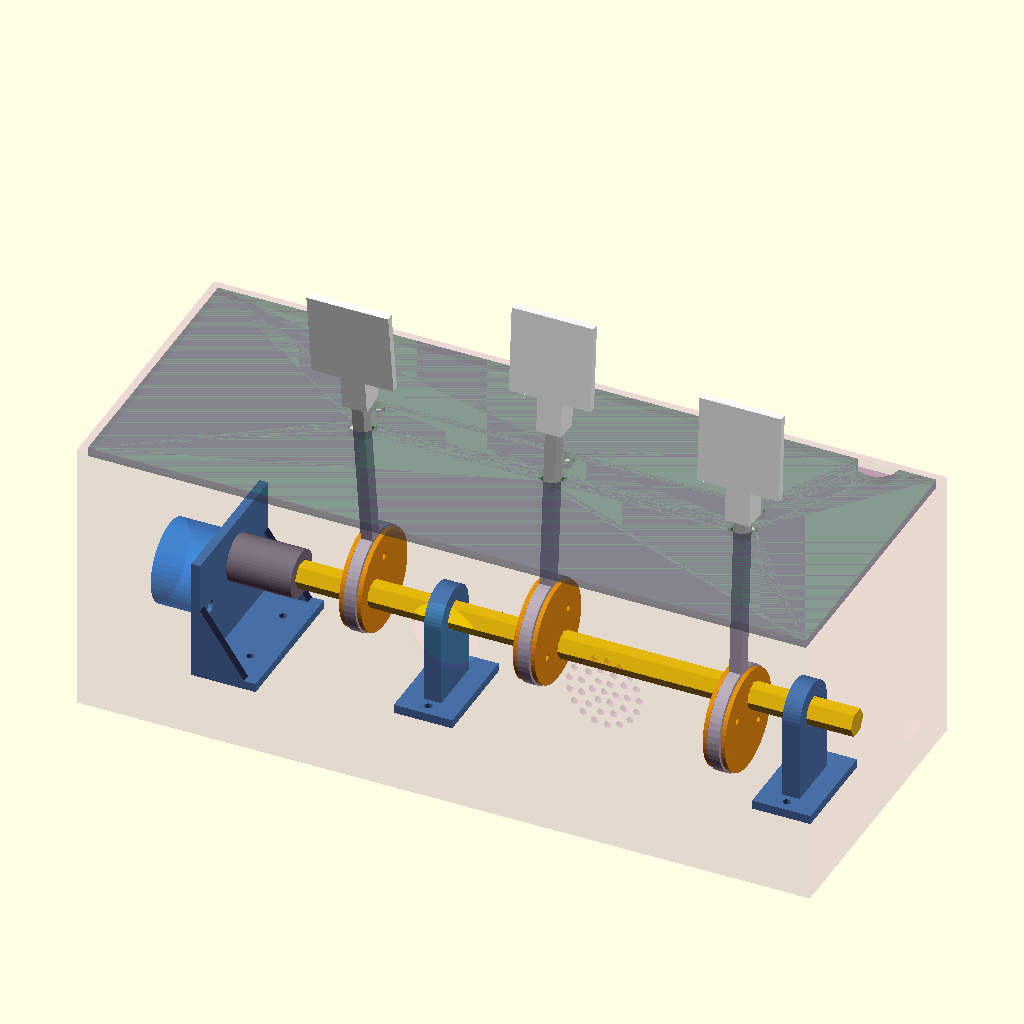
Cell 1: the model at its default parameters.
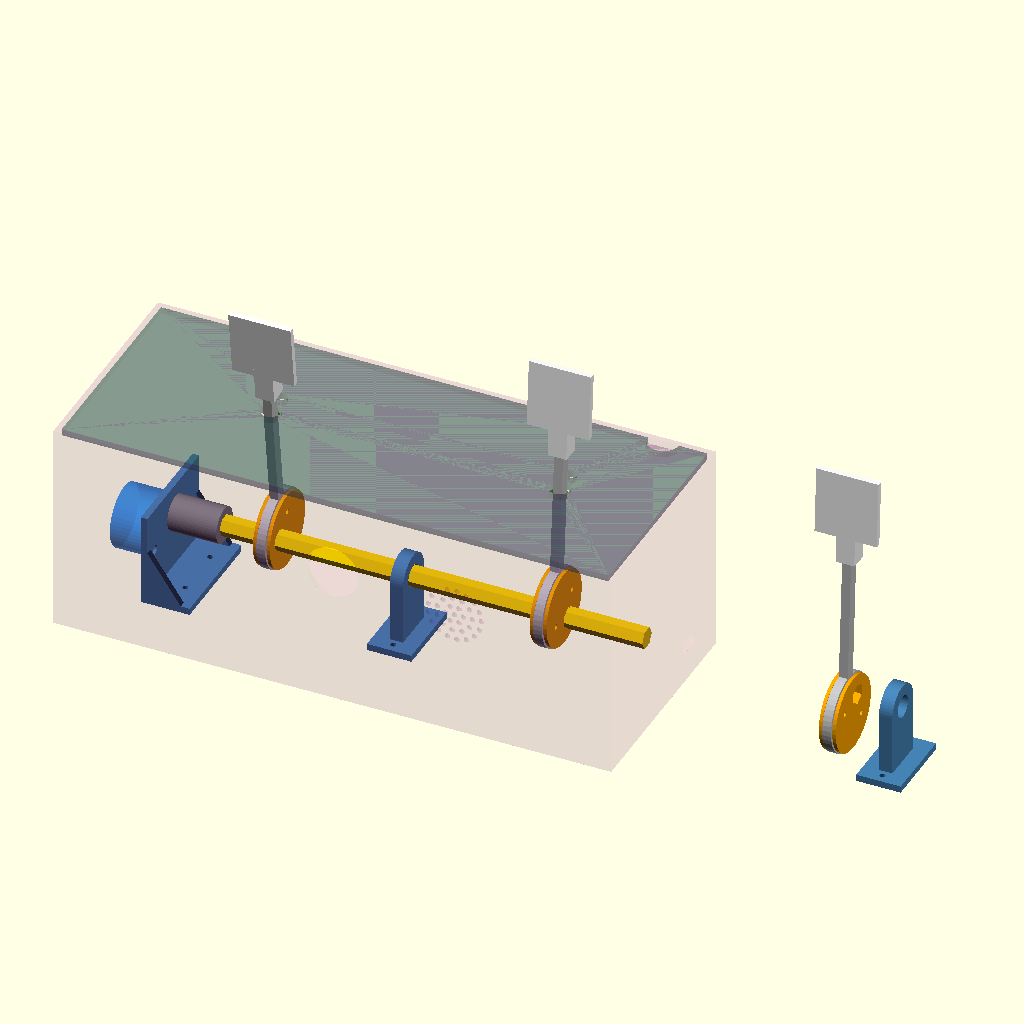
Cell 2 — separacion set to 130, the other parameters unchanged.
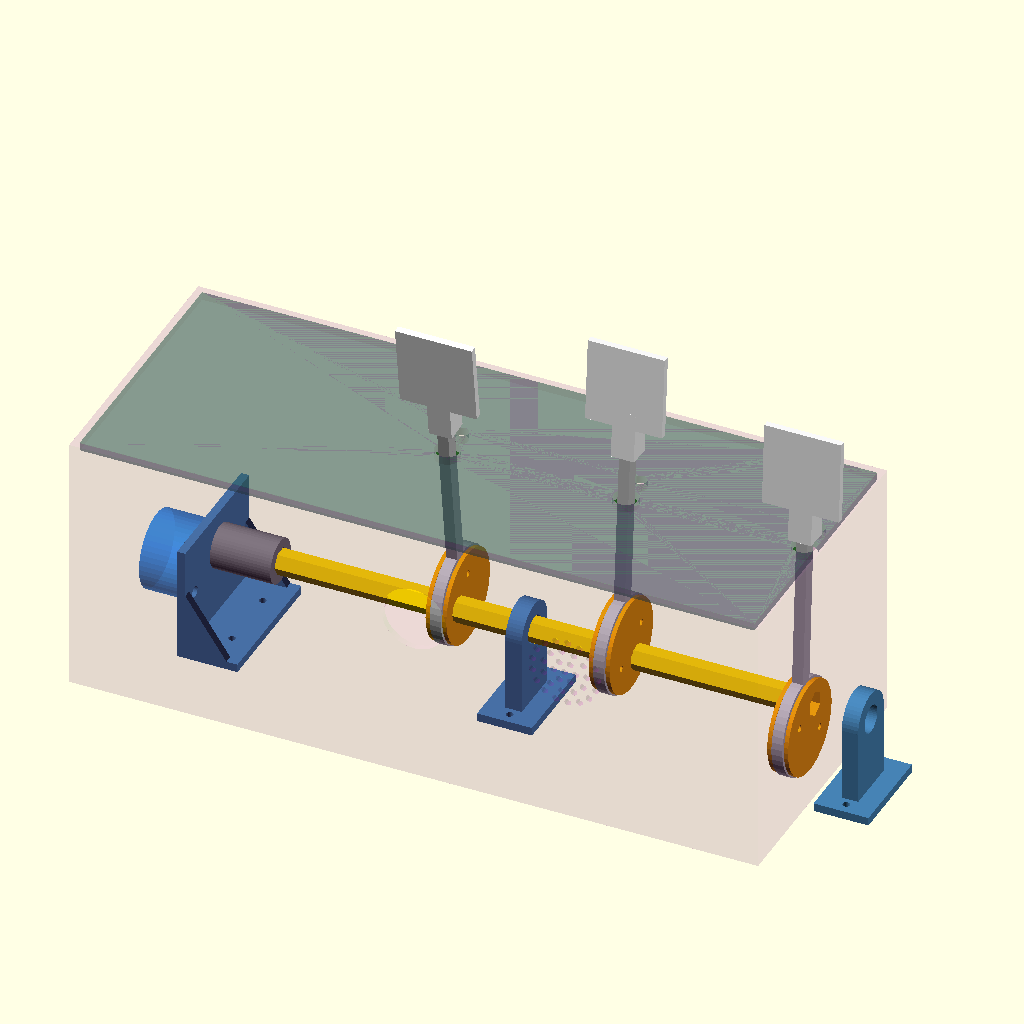
Cell 3: x_primera = 80 (everything else at default).
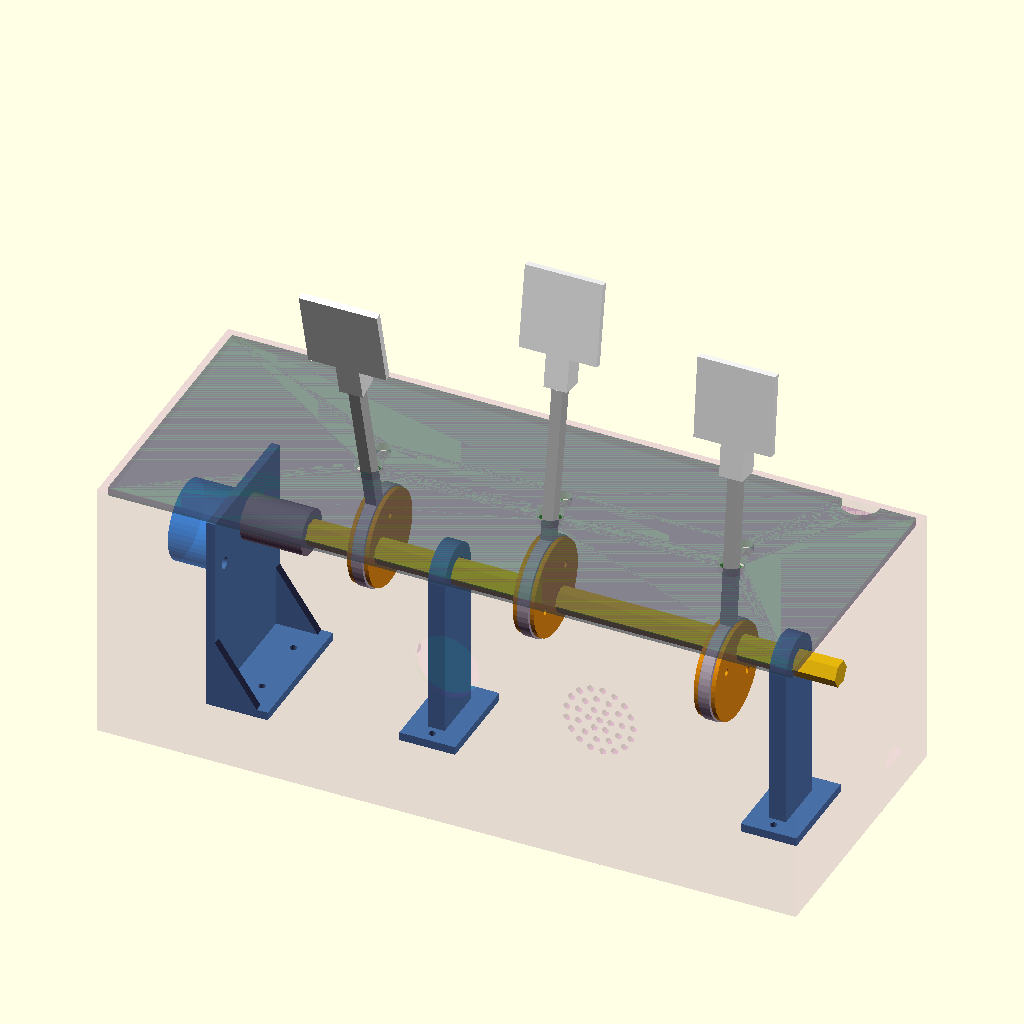
Cell 4 — altura_eje set to 60, the other parameters unchanged.
All cells are drawn from the same view direction (rotation 55°, 0°, 25°, orthographic, colour scheme Cornfield), but the view is re-fitted for each cell, so position and scale can differ between cells as well as the parameter.
OpenSCAD source file cad/automata_halloween.scad:
// Autómata de Halloween — 3 figuras movidas por excéntricas en un eje hexagonal con motor 28BYJ-48
//
// MODO = "montaje"   -> vista del conjunto (Ver > Animar con FPS 10, Pasos 36 para verlo bailar)
// MODO = "imprimir"  -> piezas del mecanismo colocadas para imprimir
// MODO = "caja"      -> caja con ventana para el PIR y hueco para el USB-C (imprimir boca arriba)
// MODO = "tapa"      -> tapa con los agujeros de las varillas y de los cables
// MODO = "plantilla" -> plantilla 2D de la tapa (por si prefieres hacerla en DM)
// MODO = "prueba_usb" -> trozo de pared con el hueco del USB-C, para probar antes de la caja
// MODO = "eje" | "excentrica" | "arandela" | "biela" | "paleta" | "acople" | "soporte" | "soporte_motor" -> pieza suelta
//
// Piezas a imprimir: 1 eje, 3 excéntricas, 3 arandelas, 3 bielas, 3 paletas, 2 soportes, 1 soporte de motor, 1 acople,
//                    1 caja y 1 tapa (caben enteras en una cama de 260x260)
// Tornillería: 2 tornillos M3/M4 para el motor, 6 tornillos M2 x 6 avellanados de rosca chapa (arandelas),
//              6 tornillos M3x8 avellanados (rosca chapa) desde debajo de la caja para los soportes,
//              2 tornillos M2 de rosca chapa para la placa del PIR,
//              10 tornillos de rosca chapa M3 / 2,9 x 10 y 2 de M2 x 8 para las placas electrónicas.
// Sonido: módulo grabador de voz (30/120 s) + altavoz 8 ohm 2 W tras la rejilla frontal.

MODO = "montaje";
$fn = 48;

// ---------- Parámetros generales ----------
separacion     = 65;   // distancia entre figuras
x_primera      = 40;   // 1ª manivela, medida desde la cara de la placa del motor
altura_eje     = 30;   // del suelo de la caja al eje
altura_tapa    = 90;   // del suelo a la cara INFERIOR de la tapa
grosor_tapa    = 3;
radio_manivela = 8;    // sube y baja ±8 mm
holgura        = 0.3;

// Eje hexagonal (imprime tumbado sobre una cara plana)
hex_ec     = 8;        // medida entre caras
inicio_eje = 13;       // x donde empieza (metido dentro del acople)
largo_eje  = 200;

// Motor 28BYJ-48
m_offset_eje = 8;      // el eje está desplazado 8 mm del centro del cuerpo
m_tabs       = 35;     // distancia entre agujeros de fijación
m_tab_d      = 4.2;
m_boss_d     = 10;     // agujero para el resalte del eje
m_eje_d      = 5;
m_eje_planos = 3;

// Excéntrica: disco descentrado radio_manivela respecto al eje. El eje queda DENTRO del disco,
// así que la biela (un collar alrededor del disco) da vueltas completas sin tocar el eje.
exc_d         = 29;    // disco por el que corre el collar de la biela
exc_reborde_d = 34;    // rebordes que impiden que el collar se salga
exc_reborde_t = 1.5;
juego         = 0.6;   // holgura axial del collar entre rebordes
exc_t         = biela_grueso_def() + juego;
collar_holgura = 0.6;  // holgura radial collar-disco
collar_pared   = 2.5;
function biela_grueso_def() = 4;
// Unión arandela-excéntrica: 2 tornillos M2 x 6 de rosca chapa, por fuera del eje y dentro del disco
exc_torn = [[radio_manivela, 9], [radio_manivela, -9]];

// Biela
biela_ancho  = 5;      // dirección delante-detrás
biela_grueso = biela_grueso_def();   // dirección del eje
biela_l      = 85;     // del centro de la excéntrica a la punta

// Paleta donde se pega la figura (por detrás)
paleta_w = 28; paleta_h = 30; paleta_t = 2.5;
encaje   = 12;

// Tapa
tapa_x0 = -28; tapa_x1 = 218; tapa_fondo = 96;   // interior de la caja
agujero_varilla = 9;
agujero_cable   = 5;
cable_dy        = 11;  // agujero del cable, por detrás de la varilla

// ---------- Caja ----------
pared        = 2.4;
suelo        = 2.4;
holgura_tapa = 0.4;
repisa       = 3;      // apoyo interior de la tapa (con chaflán a 45°, imprime sin soportes)

// Sensor PIR HC-SR501 en la pared frontal
pir_x         = (tapa_x0 + tapa_x1) / 2;
pir_z         = 60;
pir_lente_d   = 23.5;
pir_tornillos = 28;    // separación entre los agujeros de la placa
pir_sep       = 4;     // distancia de la placa a la pared (ajusta según la base de la lente)

// Conector USB-C de panel en la pared derecha: cuerpo medido 12 x 5 mm (+0,4 de holgura).
// Se mete desde fuera; el frontal más ancho hace de tope y las pestañas enganchan por dentro.
usb_w     = 12.4;      // ancho del hueco
usb_h     = 5.4;       // alto del hueco
usb_y     = 25;        // hacia atrás desde el centro
usb_z     = 14;        // altura sobre el suelo
usb_pared = 1.6;       // pared adelgazada alrededor para que encajen las pestañas

// Altavoz 8 ohm 2 W en la pared frontal, a la derecha del PIR  (MEDIR el diámetro y ajustar)
alt_d     = 30;        // diámetro exterior del altavoz (medido)
alt_x     = pir_x + 55;
alt_z     = 55;
alt_aro_h = 3;         // aro interior donde se apoya y se pega el altavoz
alt_rejilla_d = 2.5;   // agujeros de la rejilla

// Placas electrónicas: van de pie, atornilladas a la pared TRASERA con columnas
// (el Uno no cabe tumbado entre el mecanismo y la pared). Componentes mirando hacia dentro.
// Formato: [nombre, x del borde izquierdo, z del borde inferior, ancho, alto, [agujeros [u, v] desde la esquina inferior izquierda], piloto opcional]
// Vistas desde dentro de la caja: u hacia la derecha, v hacia arriba.
columna_l  = 6;        // separación placa-pared (deja sitio a las soldaduras de la cara trasera)
columna_d  = 6;
columna_pilot = 2.5;   // agujero piloto para tornillo de rosca chapa M3 / 2,9
placas = [
    // Arduino Uno R3: medidas oficiales (conector USB y jack a la izquierda)
    ["Arduino Uno", 25, 14, 68.6, 53.3, [[14.0, 2.5], [15.3, 50.7], [66.1, 7.6], [66.1, 35.5]]],
    // ULN2003: agujeros a 27 x 30 mm (medido), de pie con el lado de 30 en vertical
    ["ULN2003",     104, 28, 32, 35, [[2.5, 2.5], [29.5, 2.5], [2.5, 32.5], [29.5, 32.5]]],
    // Módulo de sonido: placa 28 x 30, agujeros a 25 x 5 mm (medido). Vista por los componentes:
    // el de la izquierda abajo en la esquina, el de la derecha 5 mm más alto. Agujeros pequeños -> tornillo M2.
    ["Sonido",      145, 30, 28, 30, [[1.5, 2.5], [26.5, 7.5]], 1.7],
    // Placa perforada con transistor y resistencia (A MEDIR / cortar a 30 x 20)
    ["Transistor",  183, 45, 30, 20, [[2.5, 2.5], [27.5, 17.5]]]
];

function hex_ac(ec) = ec / cos(30);
function x_manivela(i) = x_primera + i * separacion;
function x_varilla(i)  = x_manivela(i) + exc_reborde_t + juego / 2 + biela_grueso / 2;
x_soportes = [x_primera + separacion / 2, x_primera + 2 * separacion + 25];

echo(str("Caja exterior: ", tapa_x1 - tapa_x0 + 2 * pared, " x ", tapa_fondo + 2 * pared, " x ", altura_tapa + grosor_tapa + suelo, " mm"));
for (i = [0:2]) echo(str("Agujero varilla ", i + 1, ": x = ", x_varilla(i) - tapa_x0, " mm desde el borde izquierdo de la tapa, centrado en fondo"));

// ---------- Piezas ----------

module eje_hex() {
    // con la cara plana hacia abajo; eje a lo largo de X
    rotate([0, 90, 0]) rotate([0, 0, 30]) cylinder(d = hex_ac(hex_ec), h = largo_eje, $fn = 6);
}

module agujero_hex(h) {
    rotate([0, 0, 30]) cylinder(d = hex_ac(hex_ec + holgura), h = h, $fn = 6);
}

module excentrica() {
    // Reborde + disco, con el agujero hexagonal del eje descentrado radio_manivela.
    // Las tres son iguales: al montarlas, gira cada una dos caras del hexágono (120°).
    difference() {
        translate([radio_manivela, 0, 0]) {
            cylinder(d = exc_reborde_d, h = exc_reborde_t);
            cylinder(d = exc_d, h = exc_reborde_t + exc_t);
        }
        translate([0, 0, -1]) agujero_hex(exc_reborde_t + exc_t + 2);
        // pilotos para los tornillos de la arandela (no atraviesan el reborde)
        for (t = exc_torn) translate([t[0], t[1], exc_reborde_t]) cylinder(d = 1.7, h = exc_t + 1, $fn = 16);
    }
}

module arandela() {
    // Segundo reborde: se mete en el eje después de la biela, con el mismo contorno que la excéntrica
    difference() {
        translate([radio_manivela, 0, 0]) cylinder(d = exc_reborde_d, h = exc_reborde_t);
        translate([0, 0, -1]) agujero_hex(exc_reborde_t + 2);
        // pasantes avellanados para los tornillos M2 (el avellanado mira hacia fuera, contra la cama al imprimir)
        for (t = exc_torn) translate([t[0], t[1], -1]) {
            cylinder(d = 2.4, h = exc_reborde_t + 2, $fn = 16);
            cylinder(d1 = 4.6, d2 = 2.4, h = 2.1, $fn = 24);
        }
    }
}

module biela() {
    ci = exc_d + 2 * collar_holgura;
    difference() {
        union() {
            cylinder(d = ci + 2 * collar_pared, h = biela_grueso);
            translate([-biela_ancho / 2, 0, 0]) cube([biela_ancho, biela_l, biela_grueso]);
        }
        translate([0, 0, -1]) cylinder(d = ci, h = biela_grueso + 2);
    }
}

module paleta() {
    // Se imprime con la cara de pegar la figura contra la cama
    hx = biela_grueso + 0.4;
    hz = biela_ancho + 0.4;
    difference() {
        union() {
            translate([-paleta_w / 2, 0, 0]) cube([paleta_w, paleta_h, paleta_t]);
            translate([-(hx + 4) / 2, -encaje, 0]) cube([hx + 4, encaje + 6, hz + 3]);
        }
        translate([-hx / 2, -encaje - 1, 1.5]) cube([hx, encaje + 1, hz]);
    }
}

module acople() {
    difference() {
        cylinder(d = 16, h = 22);
        // lado del motor: eje de 5 mm con dos planos
        translate([0, 0, -1]) intersection() {
            cylinder(d = m_eje_d + 0.3, h = 9);
            cube([m_eje_planos + 0.3, 10, 20], center = true);
        }
        // lado del eje hexagonal
        translate([0, 0, 12]) agujero_hex(11);
    }
}

module soporte() {
    // Pieza en el plano Y-Z, agujero del eje a altura_eje
    difference() {
        union() {
            translate([-3, -10, 0]) cube([6, 20, altura_eje]);
            translate([-3, 0, altura_eje]) rotate([0, 90, 0]) cylinder(d = 20, h = 6);
            translate([-10, -17, 0]) cube([20, 34, 3]);
        }
        translate([-4, 0, altura_eje]) rotate([0, 90, 0]) cylinder(d = hex_ac(hex_ec) + 0.8, h = 8);
        for (y = [-13, 13]) translate([0, y, -1]) cylinder(d = 2.6, h = 5);
    }
}

module soporte_motor() {
    // Placa vertical: el motor va atornillado por detrás (x < -3), el eje sale hacia +X
    zc = altura_eje - m_offset_eje;
    difference() {
        union() {
            translate([-3, -25, 0]) cube([3, 50, altura_eje + 12]);
            translate([-3, -25, 0]) cube([22, 50, 3]);
            for (y = [-25, 22]) hull() {
                translate([-3, y, 0]) cube([3, 3, 25]);
                translate([-3, y, 0]) cube([18, 3, 3]);
            }
        }
        translate([-4, 0, altura_eje]) rotate([0, 90, 0]) cylinder(d = m_boss_d, h = 5);
        for (y = [-m_tabs / 2, m_tabs / 2])
            translate([-4, y, zc]) rotate([0, 90, 0]) cylinder(d = m_tab_d, h = 5);
        for (y = [-12, 12]) translate([11, y, -1]) cylinder(d = 2.6, h = 5);
    }
}

module tapa_2d() {
    difference() {
        translate([tapa_x0 + holgura_tapa / 2, -tapa_fondo / 2 + holgura_tapa / 2])
            square([tapa_x1 - tapa_x0 - holgura_tapa, tapa_fondo - holgura_tapa]);
        // muesca para levantar la tapa con el dedo
        translate([tapa_x1 - 20, tapa_fondo / 2]) circle(d = 14);
        for (i = [0:2]) {
            translate([x_varilla(i), 0]) circle(d = agujero_varilla);
            translate([x_varilla(i), cable_dy]) circle(d = agujero_cable);
        }
    }
}

module tapa() {
    linear_extrude(grosor_tapa) tapa_2d();
}

function puntos_suelo() = concat(
    [[11, -12], [11, 12]],
    [for (x = x_soportes, y = [-13, 13]) [x, y]]
);

module repisas() {
    yi = tapa_fondo / 2;
    L = tapa_x1 - tapa_x0;
    z1 = altura_tapa;
    for (s = [-1, 1]) hull() {
        translate([tapa_x0, s > 0 ? yi - 0.01 : -yi, z1 - repisa]) cube([L, 0.01, repisa]);
        translate([tapa_x0, s > 0 ? yi - repisa : -yi, z1 - 0.01]) cube([L, repisa, 0.01]);
    }
    for (s = [-1, 1]) hull() {
        translate([s > 0 ? tapa_x1 - 0.01 : tapa_x0, -yi, z1 - repisa]) cube([0.01, 2 * yi, repisa]);
        translate([s > 0 ? tapa_x1 - repisa : tapa_x0, -yi, z1 - 0.01]) cube([repisa, 2 * yi, 0.01]);
    }
}

// Columna horizontal con barbilla a 45° por debajo para imprimir la caja de pie sin soportes
module columna() {
    hull() {
        rotate([90, 0, 0]) cylinder(d = columna_d, h = columna_l);
        translate([0, -0.01, -columna_l]) rotate([90, 0, 0]) cylinder(d = columna_d, h = 0.01);
    }
}

module columnas_placas() {
    for (pl = placas, h = pl[5])
        translate([pl[1] + h[0], tapa_fondo / 2, pl[2] + h[1]]) columna();
}

module pilotos_placas() {
    for (pl = placas, h = pl[5])
        translate([pl[1] + h[0], tapa_fondo / 2 + 1, pl[2] + h[1]])
            rotate([90, 0, 0]) cylinder(d = len(pl) > 6 ? pl[6] : columna_pilot, h = columna_l + 2, $fn = 16);
}

module placas_fantasma() {
    for (pl = placas)
        translate([pl[1], tapa_fondo / 2 - columna_l - 1.6, pl[2]]) cube([pl[3], 1.6, pl[4]]);
}

module caja() {
    yi = tapa_fondo / 2;
    h = altura_tapa + grosor_tapa;
    difference() {
        union() {
            difference() {
                translate([tapa_x0 - pared, -yi - pared, -suelo])
                    cube([tapa_x1 - tapa_x0 + 2 * pared, 2 * yi + 2 * pared, h + suelo]);
                translate([tapa_x0, -yi, 0]) cube([tapa_x1 - tapa_x0, 2 * yi, h + 1]);
            }
            repisas();
            columnas_placas();
            // aro para centrar el altavoz (se pega con unos puntos de termocola)
            translate([alt_x, -tapa_fondo / 2, alt_z]) rotate([-90, 0, 0])
                difference() { cylinder(d = alt_d + 4, h = alt_aro_h); translate([0, 0, -1]) cylinder(d = alt_d + 0.6, h = alt_aro_h + 2); }
            // postes para la placa del PIR
            for (s = [-1, 1]) translate([pir_x + s * pir_tornillos / 2, -yi, pir_z])
                rotate([-90, 0, 0]) cylinder(d = 4, h = pir_sep);
        }
        pilotos_placas();
        // rejilla del altavoz: agujeros en anillos concéntricos
        for (rr = [0 : 4 : alt_d / 2 - 3], k = [0 : max(1, round(2 * PI * rr / 4.5)) - 1])
            let (a = 360 * k / max(1, round(2 * PI * rr / 4.5)))
            translate([alt_x + rr * cos(a), -tapa_fondo / 2 + 1, alt_z + rr * sin(a)])
                rotate([90, 0, 0]) cylinder(d = alt_rejilla_d, h = pared + 2, $fn = 16);
        // ventana de la lente del PIR
        translate([pir_x, -yi + 1, pir_z]) rotate([90, 0, 0]) cylinder(d = pir_lente_d, h = pared + 2);
        for (s = [-1, 1]) translate([pir_x + s * pir_tornillos / 2, -yi - 1, pir_z])
            rotate([-90, 0, 0]) cylinder(d = 1.6, h = pir_sep + 2);
        // USB-C: pared adelgazada por dentro + hueco ovalado
        translate([tapa_x1 - 1, usb_y - (usb_w + 8) / 2, usb_z - (usb_h + 8) / 2])
            cube([1 + pared - usb_pared, usb_w + 8, usb_h + 8]);
        hull() for (s = [-1, 1]) translate([tapa_x1 - 1, usb_y + s * (usb_w - usb_h) / 2, usb_z])
            rotate([0, 90, 0]) cylinder(d = usb_h, h = pared + 2);
        // agujeros avellanados en el suelo para atornillar soportes y motor desde abajo
        for (p = puntos_suelo()) translate([p[0], p[1], -suelo - 1]) {
            cylinder(d = 3.4, h = suelo + 2);
            cylinder(d1 = 7, d2 = 3.4, h = 2.8);
        }
    }
}

// ---------- Montaje animado ----------

module figura_en(i, ang) {
    phi = ang + i * 120;
    yp = radio_manivela * cos(phi);
    zp = altura_eje + radio_manivela * sin(phi);
    zh = altura_tapa + grosor_tapa / 2;
    theta = atan2(radio_manivela * cos(phi), zh - zp);
    xm = x_manivela(i);

    color("orange") translate([xm, 0, altura_eje]) rotate([phi + 90, 0, 0]) rotate([0, 90, 0]) excentrica();
    color("orange") translate([xm + exc_reborde_t + exc_t, 0, altura_eje]) rotate([phi + 90, 0, 0]) rotate([0, 90, 0]) arandela();
    translate([xm + exc_reborde_t + juego / 2, yp, zp]) rotate([theta, 0, 0]) rotate([90, 0, 90]) {
        color("silver") biela();
        color("white") translate([-(biela_ancho + 0.4) / 2 - 1.5, biela_l, biela_grueso / 2])
            rotate([0, 90, 0]) translate([0, 0, 0]) paleta();
    }
}

module montaje() {
    ang = $t * 360;
    color("SteelBlue") soporte_motor();
    color("DodgerBlue", 0.6) translate([-3 - 19, 0, altura_eje - m_offset_eje])
        rotate([0, 90, 0]) cylinder(d = 28, h = 19);
    color("gray") translate([1, 0, altura_eje]) rotate([0, 90, 0]) acople();
    color("gold") translate([inicio_eje, 0, altura_eje]) rotate([ang, 0, 0]) eje_hex();
    for (x = x_soportes) color("SteelBlue") translate([x, 0, 0]) soporte();
    for (i = [0:2]) figura_en(i, ang);
    color("DarkSlateGray", 0.35) translate([0, 0, altura_tapa]) tapa();
    color("Purple", 0.15) caja();
    color("ForestGreen", 0.7) placas_fantasma();
}

module imprimir() {
    translate([0, -10, 0]) translate([0, 0, hex_ec / 2]) eje_hex();
    for (i = [0:2]) translate([10 + i * 40, 20, 0]) excentrica();
    for (i = [0:2]) translate([10 + i * 40, 60, 0]) arandela();
    for (i = [0:2]) translate([145 + i * 39, 20, 0]) biela();
    for (i = [0:2]) translate([20 + i * 35, 100, 0]) paleta();
    translate([20, 150, 0]) acople();
    for (i = [0:1]) translate([60 + i * 30, 155, 0]) rotate([0, 0, 90]) soporte();
    translate([165, 150, 0]) soporte_motor();
}

if (MODO == "montaje") montaje();
else if (MODO == "imprimir") imprimir();
else if (MODO == "eje") translate([0, 0, hex_ec / 2]) eje_hex();
else if (MODO == "excentrica") excentrica();
else if (MODO == "arandela") arandela();
else if (MODO == "biela") biela();
else if (MODO == "paleta") paleta();
else if (MODO == "acople") acople();
else if (MODO == "soporte") soporte();
else if (MODO == "soporte_motor") soporte_motor();
else if (MODO == "caja") caja();
else if (MODO == "prueba_usb")   // trozo de pared para probar el encaje del USB-C (imprimir tumbado)
    translate([0, 0, tapa_x1 + pared]) rotate([0, 90, 0])
        intersection() { caja(); translate([tapa_x1 - 4, usb_y - 15, usb_z - 12]) cube([4 + pared, 30, 24]); }
else if (MODO == "tapa") tapa();
else if (MODO == "plantilla") tapa_2d();
Parameter table extracted from the source (name, type, default, range or options):
MODO: string, default "montaje"
separacion: number, default 65
x_primera: number, default 40
altura_eje: number, default 30
altura_tapa: number, default 90
grosor_tapa: number, default 3
radio_manivela: number, default 8
holgura: number, default 0.3
hex_ec: number, default 8
inicio_eje: number, default 13
largo_eje: number, default 200
m_offset_eje: number, default 8
m_tabs: number, default 35
m_tab_d: number, default 4.2
m_boss_d: number, default 10
m_eje_d: number, default 5
m_eje_planos: number, default 3
exc_d: number, default 29
exc_reborde_d: number, default 34
exc_reborde_t: number, default 1.5
juego: number, default 0.6
collar_holgura: number, default 0.6
collar_pared: number, default 2.5
